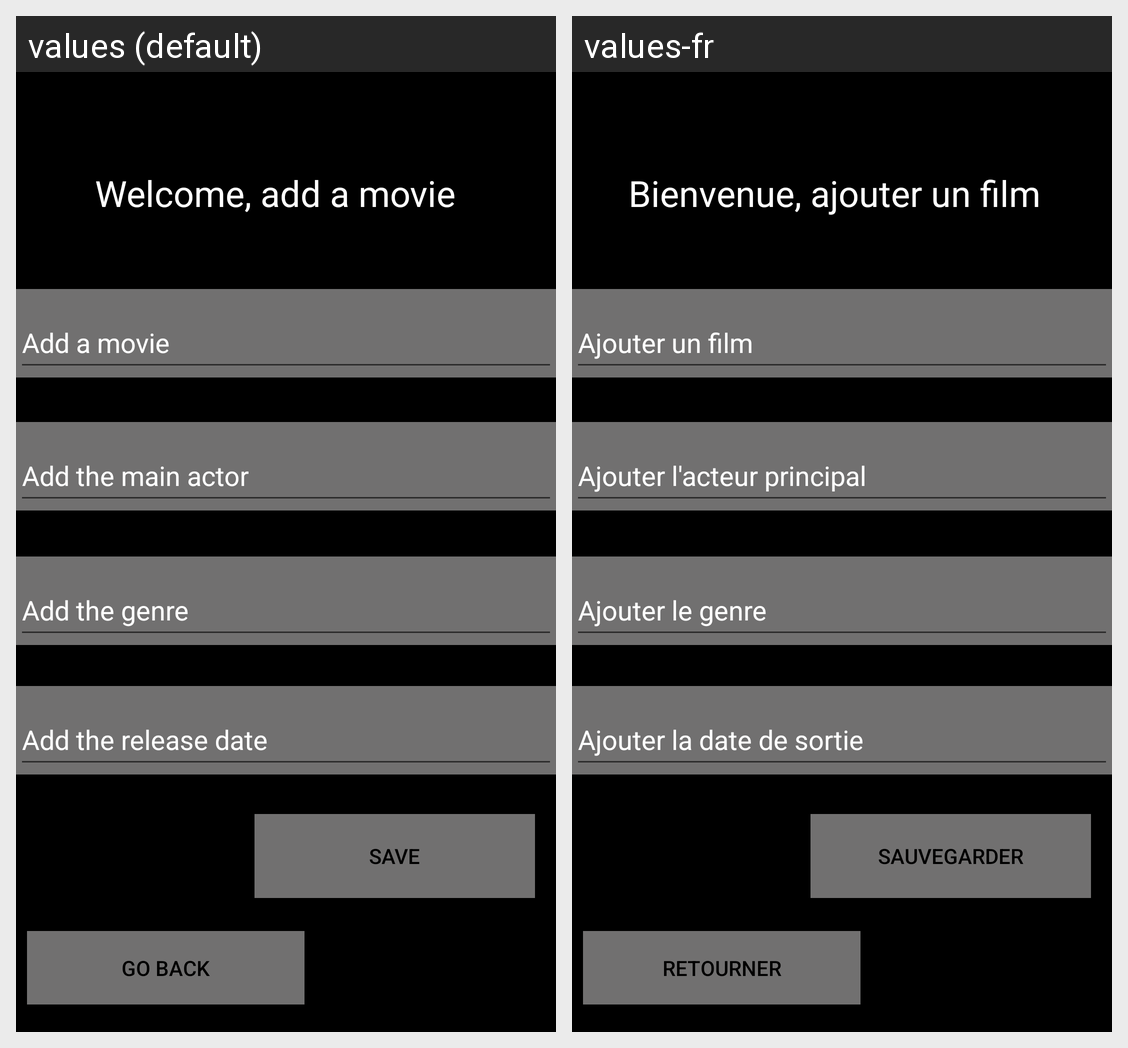

For this localized Android screen grid, give each drawn string resource with its value in every locale shown.
Android screen res/layout/activity_ajout_film.xml rendered under 2 locales, left to right: values (default), values-fr. Device: Nexus 5 (rendered at 1080×1920; each locale shown at half size, 540×960, under a caption strip naming it); theme Theme.AppCompat.Light.
Strings drawn on this screen, with the default value and each locale's value (text and hints the layout hard-codes, and strings that could not be matched under every locale, appear in the picture but are not listed):

titreAjoutFilm
  values: Welcome, add a movie
  values-fr: Bienvenue, ajouter un film

AjouterFilm
  values: Add a movie
  values-fr: Ajouter un film

AjoutActeurPrincipal
  values: Add the main actor
  values-fr: Ajouter l'acteur principal

AjoutGenre
  values: Add the genre
  values-fr: Ajouter le genre

AjoutDateSortie
  values: Add the release date
  values-fr: Ajouter la date de sortie

Sauvegarder
  values: Save
  values-fr: Sauvegarder

Retourner
  values: Go back
  values-fr: Retourner
